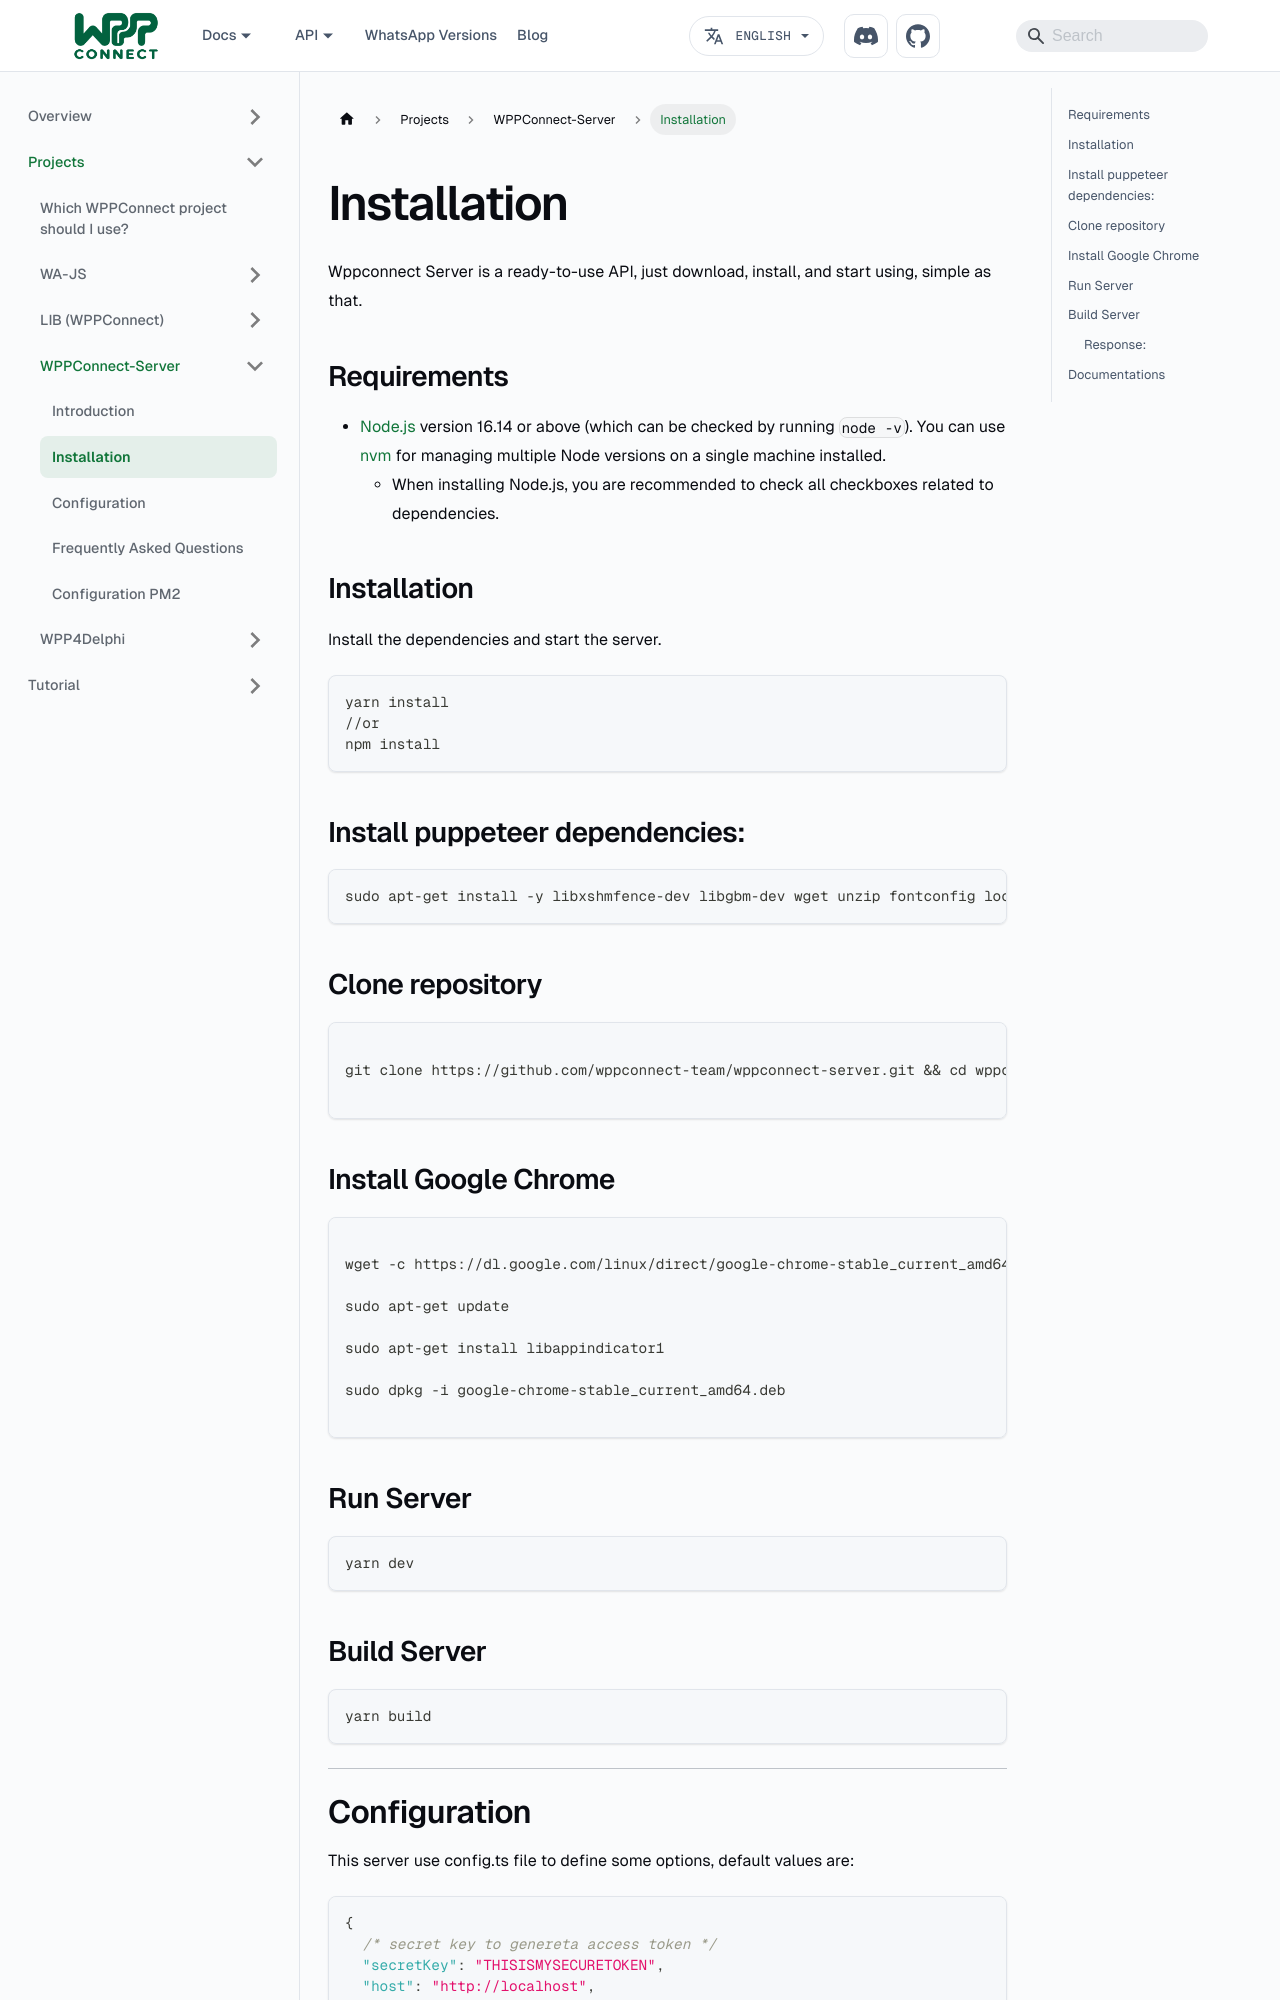

repository: wppconnect-team/wppconnect-team.github.io · page: docs/projects/wppserver/installation/index.html · generator: docusaurus

---
title: Installation
sidebar_position: 2
---

Wppconnect Server is a ready-to-use API, just download, install, and start using, simple as that.


## Requirements {#requirements}

- [Node.js](https://nodejs.org/en/download/) version 16.14 or above (which can be checked by running `node -v`). 
You can use [nvm](https://github.com/nvm-sh/nvm) for managing multiple Node versions on a single machine installed.
  - When installing Node.js, you are recommended to check all checkboxes related to dependencies.

## Installation

Install the dependencies and start the server.

```sh
yarn install
//or
npm install
```

## Install puppeteer dependencies:

```sh
sudo apt-get install -y libxshmfence-dev libgbm-dev wget unzip fontconfig locales gconf-service libasound2 libatk1.0-0 libc6 libcairo2 libcups2 libdbus-1-3 libexpat1 libfontconfig1 libgcc1 libgconf-2-4 libgdk-pixbuf2.0-0 libglib2.0-0 libgtk-3-0 libnspr4 libpango-1.0-0 libpangocairo-1.0-0 libstdc++6 libx11-6 libx11-xcb1 libxcb1 libxcomposite1 libxcursor1 libxdamage1 libxext6 libxfixes3 libxi6 libxrandr2 libxrender1 libxss1 libxtst6 ca-certificates fonts-liberation libappindicator1 libnss3 lsb-release xdg-utils
```

## Clone repository

```sh

git clone https://github.com/wppconnect-team/wppconnect-server.git && cd wppconnect-server

```

## Install Google Chrome

```sh

wget -c https://dl.google.com/linux/direct/google-chrome-stable_current_amd64.deb

sudo apt-get update

sudo apt-get install libappindicator1

sudo dpkg -i google-chrome-stable_current_amd64.deb

```

## Run Server

```sh
yarn dev
```

## Build Server

```sh
yarn build
```

---
